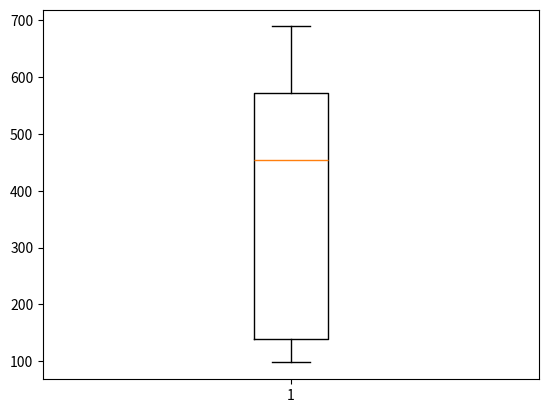

Write Python code to recreate this figure.
import matplotlib.pyplot as plt
from random import randint
import numpy as np

fig, ax = plt.subplots()

x = list(randint(0, 1000) for i in range(10))
print(x)
print(f'평균: {np.mean(x)}')
print(f'중위값: {np.median(x)}')

ax.boxplot(x)

plt.show()